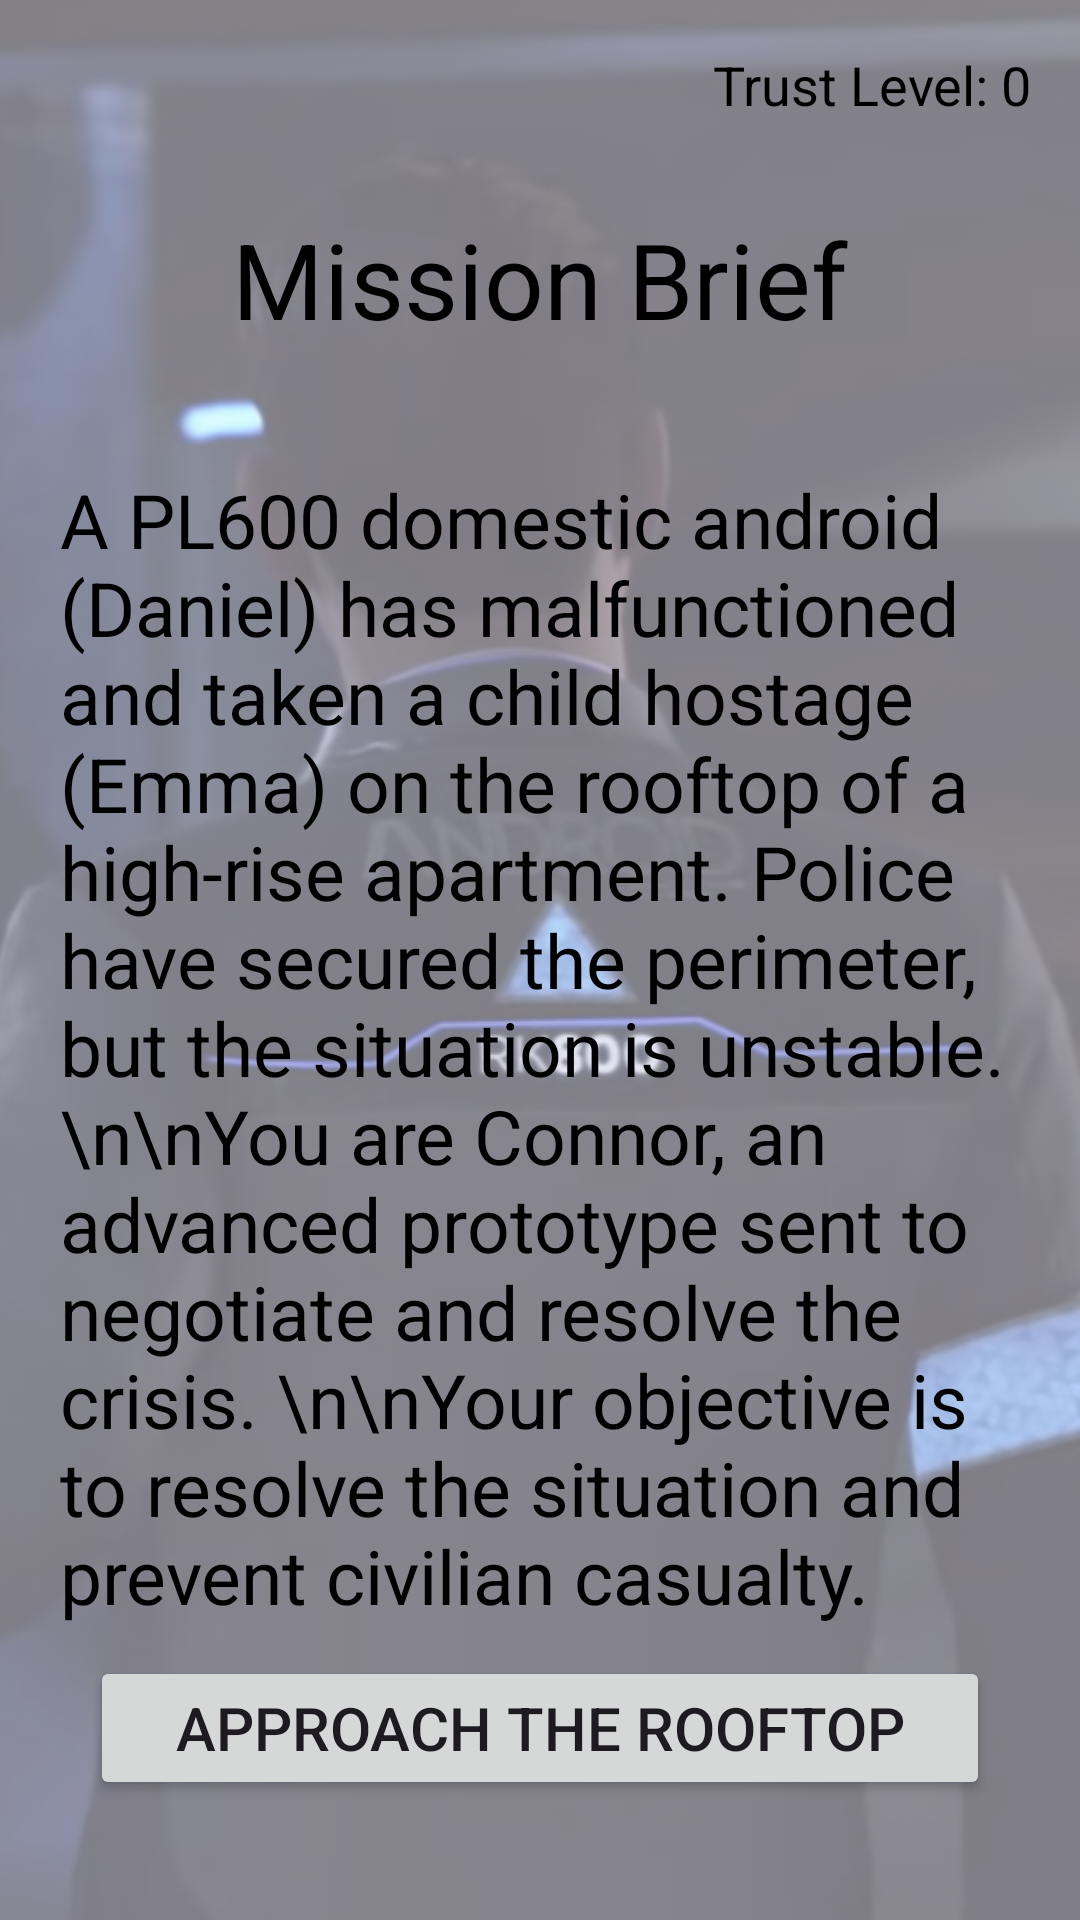

Android layout source for this screen:
<!-- AndroidManifest.xml: application theme Theme.FC_003 -->
<!-- res/layout/fragment_m1_58241.xml -->
<?xml version="1.0" encoding="utf-8"?>
<FrameLayout xmlns:android="http://schemas.android.com/apk/res/android"
    xmlns:tools="http://schemas.android.com/tools"
    android:layout_width="match_parent"
    android:layout_height="match_parent"
    tools:context=".m1_58241">
    <ImageView
        android:id="@+id/imageView"
        android:layout_width="wrap_content"
        android:layout_height="wrap_content"
        android:alpha="0.5"
        android:scaleType="centerCrop"
        android:src="@drawable/kjui" />
    <TextView
        android:id="@+id/trustTextView"
        android:layout_width="wrap_content"
        android:layout_height="wrap_content"
        android:text="Trust Level: 0"
        android:textSize="18sp"
        android:textColor="@color/black"
        android:layout_gravity="top|end"
        android:padding="16dp" />

    <LinearLayout
        android:layout_width="match_parent"
        android:layout_height="match_parent"
        android:layout_margin="20dp"
        android:layout_gravity="center"
        android:gravity="center"
        android:orientation="vertical">


        <TextView
            android:id="@+id/textView"
            android:layout_margin="40dp"
            android:textColor="@color/black"
            android:layout_width="wrap_content"
            android:layout_height="wrap_content"
            android:text="Mission Brief"

            android:textSize="35sp" />

        <TextView
            android:id="@+id/textView2"
            android:textColor="@color/black"
            android:textSize="25sp"
            android:layout_width="match_parent"
            android:layout_height="wrap_content"
            android:text="A PL600 domestic android (Daniel) has malfunctioned and taken a child hostage (Emma) on the rooftop of a high-rise apartment.
Police have secured the perimeter, but the situation is unstable.\n\nYou are Connor, an advanced prototype sent to negotiate and resolve the crisis.
\n\nYour objective is to resolve the situation and prevent civilian casualty." />

        <Button
            android:id="@+id/button6"
            android:layout_margin="10dp"
            android:textSize="20sp"
            android:layout_width="match_parent"
            android:layout_height="wrap_content"
            android:text="Approach the Rooftop" />


    </LinearLayout>




</FrameLayout>
<!-- resources referenced by this layout -->
<resources>
  <!-- drawable kjui: png bitmap (drawable, 248353 bytes) -->
  <style name="Theme.FC_003" parent="Base.Theme.FC_003" />
  <style name="Base.Theme.FC_003" parent="Theme.Material3.DayNight.NoActionBar">
          
          
      </style>
  <!-- not gathered from this repository: default colours our renderer supplied (Android Studio template values) -->
  <color name="black">#FF000000</color>
</resources>
